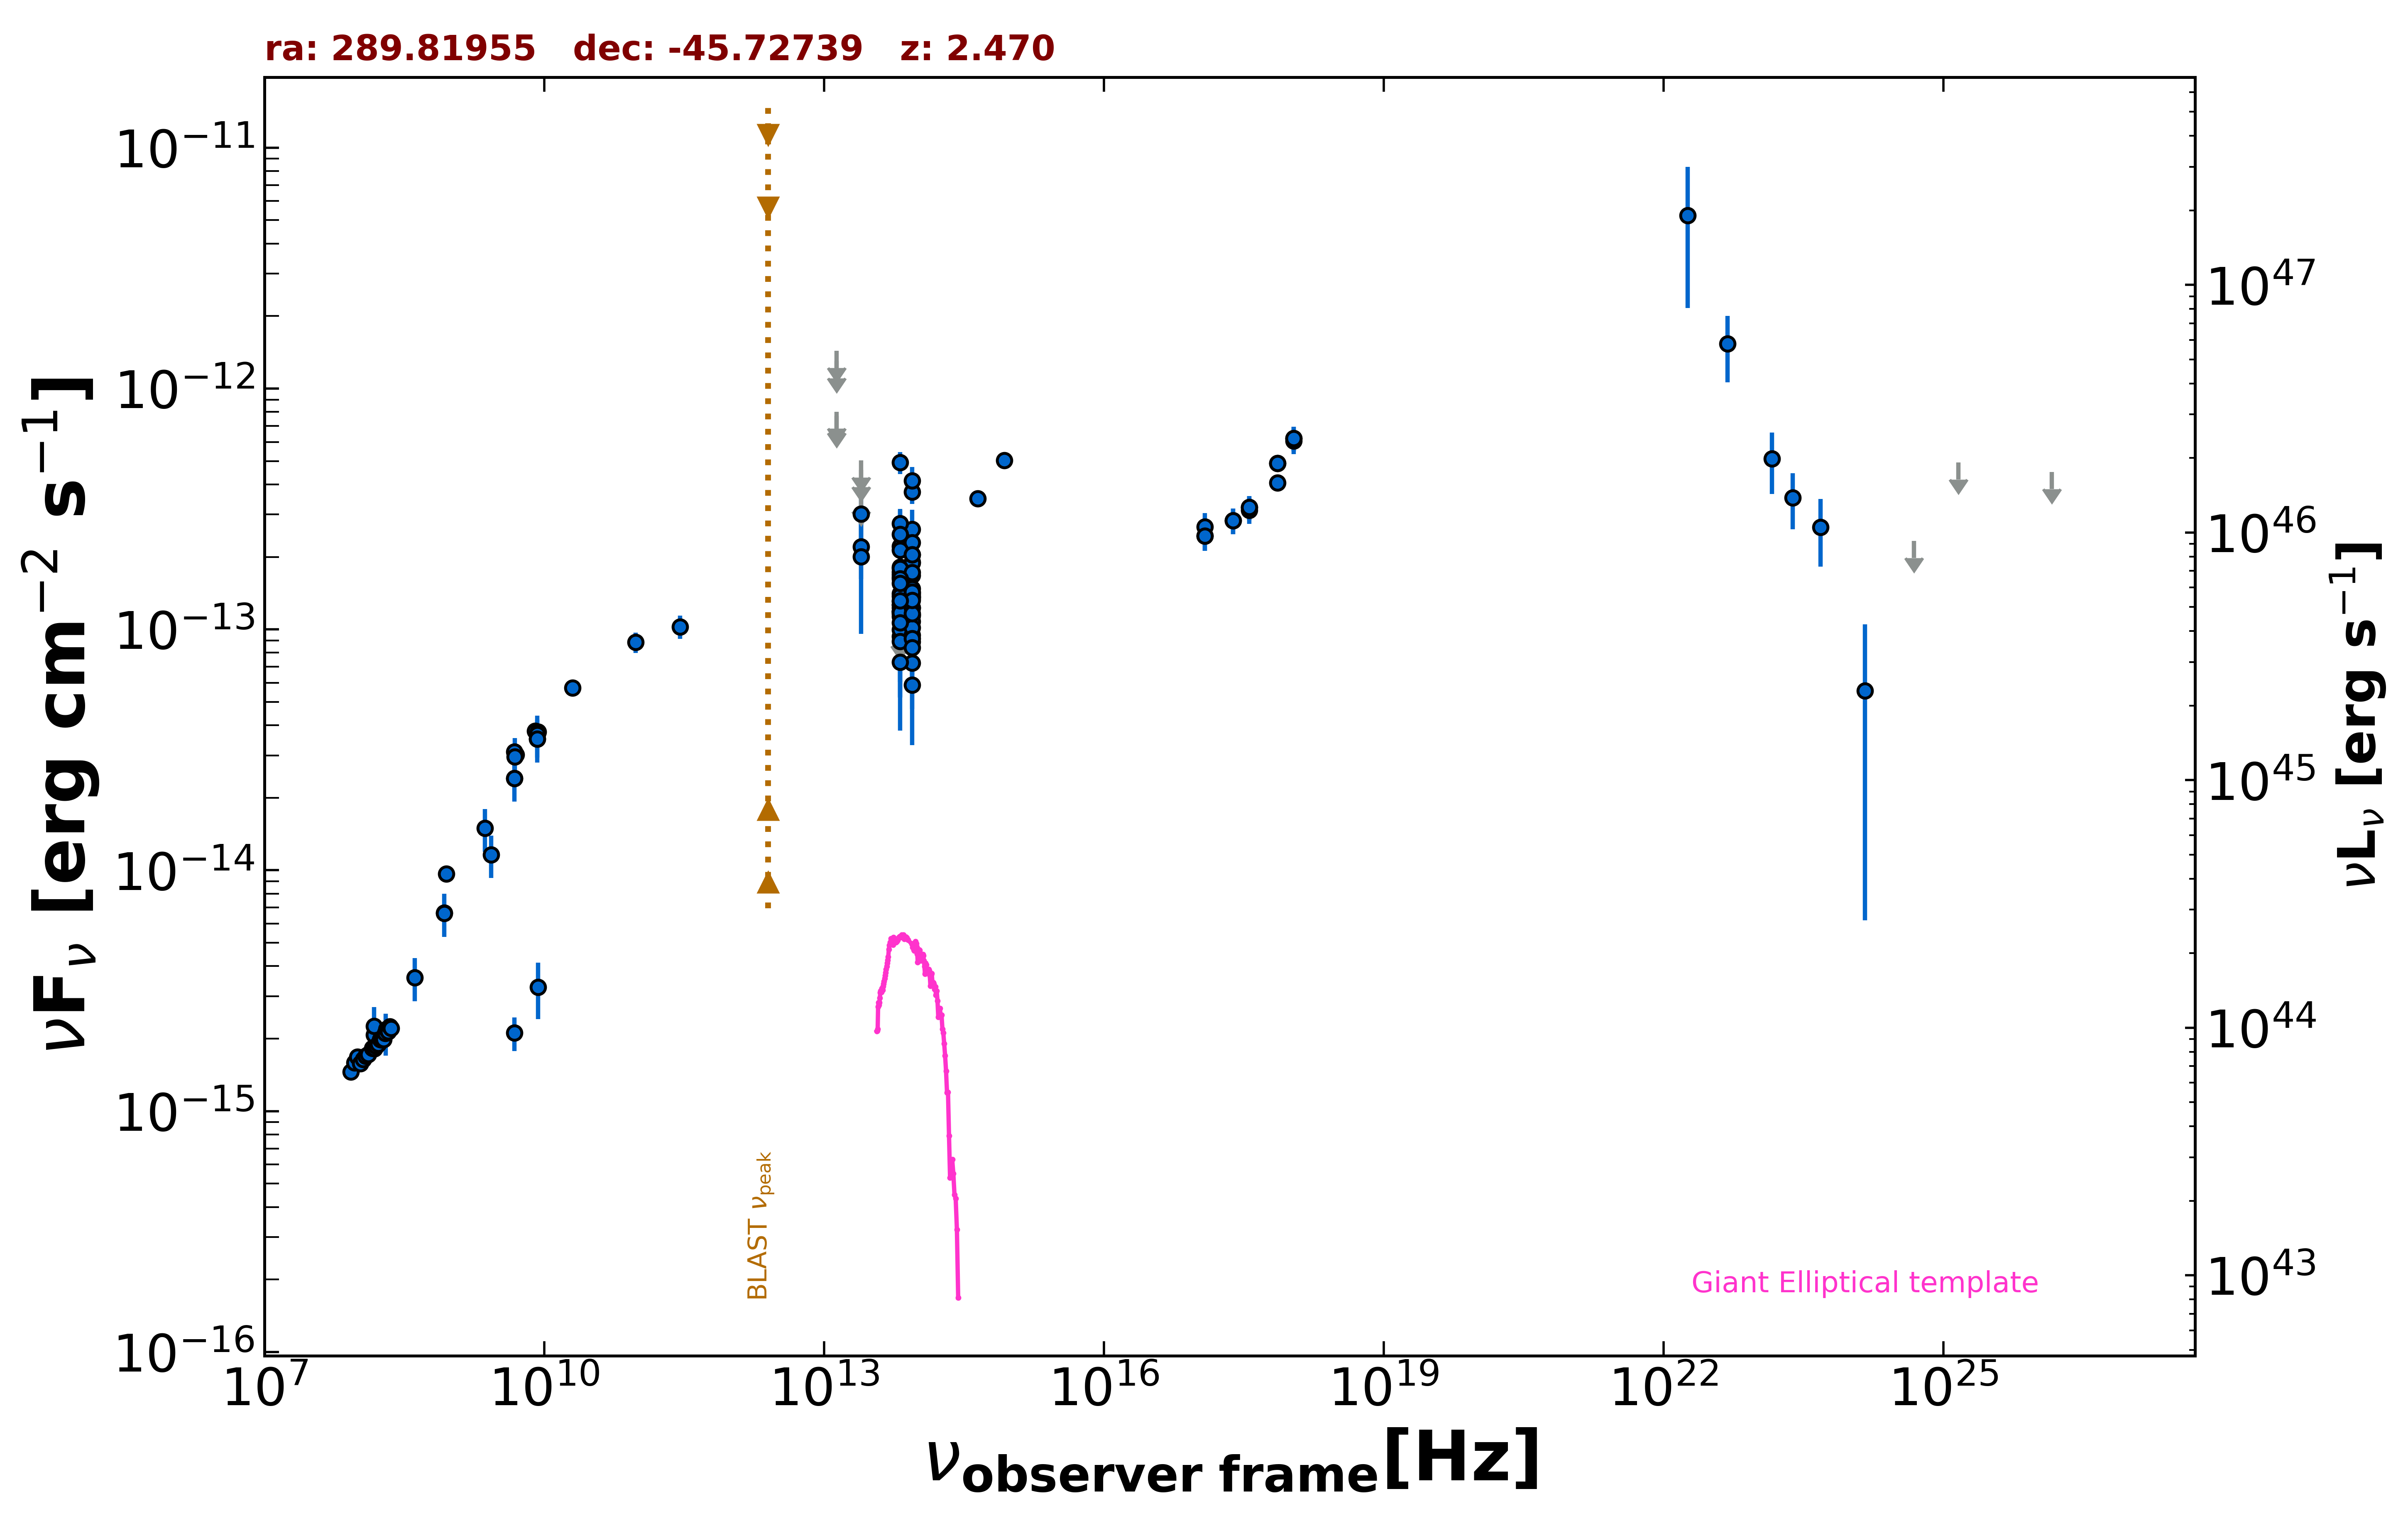

The data file committed next to this chart (first rows):
freq., flux, err_flux, MJD_start, MJD_end, flag, catalog, reference
8.870e+08, 9.650e-15, 6.805e-16, 55000, 55000, , RACS, Hale et al. 2021  PASA  38  e058
8.430e+08, 6.647e-15, 2.000e-16, 55000, 55000, , SUMSS, Manch et al. 2003  MNRAS  342  1117
2.418e+17, 2.828e-13, 3.430e-14, 55360, 55362, , 1OUSX, Giommi et al. in preparation
1.209e+17, 2.444e-13, 3.210e-14, 55360, 55362, , 1OUSX, Giommi et al. in preparation
3.627e+17, 3.211e-13, 3.650e-14, 55360, 55362, , 1OUSX, Giommi et al. in preparation
7.253e+17, 4.902e-13, 3.380e-14, 55360, 55362, , 1OUSX, Giommi et al. in preparation
1.088e+18, 6.221e-13, 7.200e-14, 55360, 55362, , 1OUSX, Giommi et al. in preparation
7.253e+17, 4.065e-13, 2.945e-14, 55000, 55000, , 2SXPS, Evans et al. 2020  ApJS  247  54
1.209e+17, 2.668e-13, 3.715e-14, 55000, 55000, , 2SXPS, Evans et al. 2020  ApJS  247  54
3.627e+17, 3.131e-13, 3.830e-14, 55000, 55000, , 2SXPS, Evans et al. 2020  ApJS  247  54
1.088e+18, 6.057e-13, 7.220e-14, 55000, 55000, , 2SXPS, Evans et al. 2020  ApJS  247  54
1.500e+08, 2.069e-15, 2.070e-16, 55000, 55000, , TGSS150, Intema et al. 2017  A&A  598  A781
5.000e+09, 3.015e-14, 1.500e-15, 55000, 55000, , AT20G, Murphy et al. 2010  MNRAS  402  2403
8.000e+09, 3.784e-14, 1.920e-15, 55000, 55000, , AT20G, Murphy et al. 2010  MNRAS  402  2403
2.000e+10, 5.720e-14, 2.800e-15, 55000, 55000, , AT20G, Murphy et al. 2010  MNRAS  402  2403
4.800e+09, 2.112e-15, 3.360e-16, 55000, 55000, , ATPMN, McConnell et al. 2012  MNRAS  422  1527
8.600e+09, 3.268e-15, 8.600e-16, 55000, 55000, , ATPMN, McConnell et al. 2012  MNRAS  422  1527
4.800e+09, 2.405e-14, 4.800e-16, 55000, 55000, , ATPMN, McConnell et al. 2012  MNRAS  422  1527
8.600e+09, 3.750e-14, 1.895e-15, 55000, 55000, , ATPMN, McConnell et al. 2012  MNRAS  422  1527
8.400e+09, 3.515e-14, 0.000e+00, 55000, 55000, , CRATES, Healey et al. 2007  ApJS  171  61
4.800e+09, 3.106e-14, 1.680e-15, 55000, 55000, , PMN, Griffith et al. 1993-1996  VizieR  VIII/…
2.850e+11, 1.026e-13, 1.140e-14, 57193, 57193, , ALMA, Bonato et al. 2019  MNRAS  485  1188
9.506e+10, 8.841e-14, 8.555e-15, 57193, 57193, , ALMA, Bonato et al. 2019  MNRAS  485  1188
8.817e+13, 1.232e-13, 2.350e-15, 55000, 55000, , UNWISE, Schlafly et al. 2019  ApJS  240  30
6.517e+13, 1.266e-13, 3.600e-15, 55000, 55000, , UNWISE, Schlafly et al. 2019  ApJS  240  30
8.817e+13, 1.349e-13, 6.350e-15, 55000, 55000, , WISE, Wright et al. 2010  AJ  140  1868
6.517e+13, 1.265e-13, 9.300e-15, 55000, 55000, , WISE, Wright et al. 2010  AJ  140  1868
2.498e+13, 2.204e-13, 5.850e-14, 55000, 55000, , WISE, Wright et al. 2010  AJ  140  1868
1.363e+13, 8.023e-13, 0.000e+00, 55000, 55000, UL, WISE, Wright et al. 2010  AJ  140  1868
8.817e+13, 1.422e-13, 2.595e-14, 57655, 57655, , NEOWISE, Mainzer et al. 2014  ApJ  792  30
6.517e+13, 1.814e-13, 5.095e-14, 57655, 57655, , NEOWISE, Mainzer et al. 2014  ApJ  792  30
8.817e+13, 2.602e-13, 5.330e-14, 58376, 58376, , NEOWISE, Mainzer et al. 2014  ApJ  792  30
6.517e+13, 2.217e-13, 4.585e-14, 58376, 58376, , NEOWISE, Mainzer et al. 2014  ApJ  792  30
8.817e+13, 3.716e-13, 4.015e-14, 58212, 58212, , NEOWISE, Mainzer et al. 2014  ApJ  792  30
6.517e+13, 4.928e-13, 5.180e-14, 58212, 58212, , NEOWISE, Mainzer et al. 2014  ApJ  792  30
8.817e+13, 2.291e-13, 4.330e-14, 59471, 59471, , NEOWISE, Mainzer et al. 2014  ApJ  792  30
6.517e+13, 1.647e-13, 4.515e-14, 59471, 59471, , NEOWISE, Mainzer et al. 2014  ApJ  792  30
8.817e+13, 4.142e-13, 5.780e-14, 58579, 58579, , NEOWISE, Mainzer et al. 2014  ApJ  792  30
6.517e+13, 2.751e-13, 4.120e-14, 58579, 58579, , NEOWISE, Mainzer et al. 2014  ApJ  792  30
8.817e+13, 5.878e-14, 2.566e-14, 58015, 58015, , NEOWISE, Mainzer et al. 2014  ApJ  792  30
6.517e+13, 2.481e-13, 6.470e-14, 58015, 58015, , NEOWISE, Mainzer et al. 2014  ApJ  792  30
8.817e+13, 1.367e-13, 2.580e-14, 55289, 55289, , WISEME, Wright et al. 2010  AJ  140  1868
6.517e+13, 1.232e-13, 3.399e-14, 55289, 55289, , WISEME, Wright et al. 2010  AJ  140  1868
2.498e+13, 4.591e-13, 0.000e+00, 55289, 55289, UL, WISEME, Wright et al. 2010  AJ  140  1868
1.363e+13, 7.705e-13, 0.000e+00, 55289, 55289, UL, WISEME, Wright et al. 2010  AJ  140  1868
8.817e+13, 1.907e-13, 2.415e-14, 55290, 55290, , WISEME, Wright et al. 2010  AJ  140  1868
6.517e+13, 1.186e-13, 3.413e-14, 55290, 55290, , WISEME, Wright et al. 2010  AJ  140  1868
2.498e+13, 3.022e-13, 1.097e-13, 55290, 55290, , WISEME, Wright et al. 2010  AJ  140  1868
8.817e+13, 1.150e-13, 2.390e-14, 55290, 55290, , WISEME, Wright et al. 2010  AJ  140  1868
6.517e+13, 9.347e-14, 4.096e-14, 55290, 55290, , WISEME, Wright et al. 2010  AJ  140  1868
8.817e+13, 1.398e-13, 2.800e-14, 55290, 55290, , WISEME, Wright et al. 2010  AJ  140  1868
6.517e+13, 1.193e-13, 4.042e-14, 55290, 55290, , WISEME, Wright et al. 2010  AJ  140  1868
8.817e+13, 1.677e-13, 2.355e-14, 55290, 55290, , WISEME, Wright et al. 2010  AJ  140  1868
6.517e+13, 1.134e-13, 4.286e-14, 55290, 55290, , WISEME, Wright et al. 2010  AJ  140  1868
8.817e+13, 7.252e-14, 2.575e-14, 55290, 55290, , WISEME, Wright et al. 2010  AJ  140  1868
6.517e+13, 1.732e-13, 4.580e-14, 55290, 55290, , WISEME, Wright et al. 2010  AJ  140  1868
8.817e+13, 1.888e-13, 2.390e-14, 55290, 55290, , WISEME, Wright et al. 2010  AJ  140  1868
6.517e+13, 2.139e-13, 4.065e-14, 55290, 55290, , WISEME, Wright et al. 2010  AJ  140  1868
8.817e+13, 8.873e-14, 2.383e-14, 55290, 55290, , WISEME, Wright et al. 2010  AJ  140  1868
6.517e+13, 9.978e-14, 4.770e-14, 55290, 55290, , WISEME, Wright et al. 2010  AJ  140  1868
... 80 more rows
